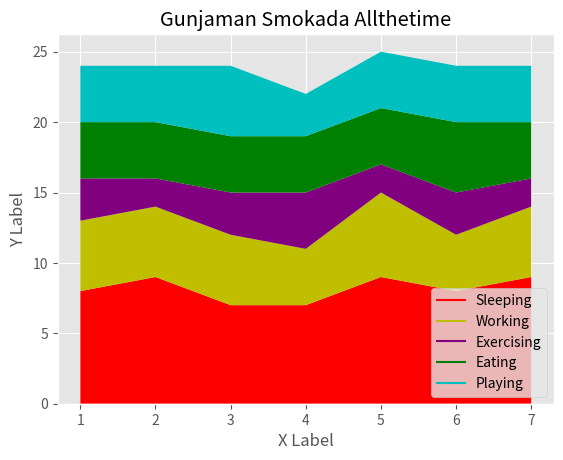

Write the Python code that produced this figure.
from matplotlib import pyplot as plt
from matplotlib import style
import numpy as np
style.use('ggplot')
days = [1,2,3,4,5,6,7]

sleeping = [8,9,7,7,9,8,9]
working = [5,5,5,4,6,4,5]
exercising= [3,2,3,4,2,3,2]
eating = [4,4,4,4,4,5,4]
playing = [4,4,5,3,4,4,4]
'''
Need to add empty plot because stack plot doesn't allow labels.
'''
plt.plot([],[],label='Sleeping', color='r')
plt.plot([],[],label='Working', color='y')
plt.plot([],[],label='Exercising', color='purple')
plt.plot([],[],label='Eating', color='g')
plt.plot([],[],label='Playing', color='c')

plt.stackplot(days,sleeping,working,exercising,eating,playing, colors=['r','y','purple','g','c'])

plt.title("Gunjaman Smokada Allthetime")
plt.xlabel("X Label")
plt.ylabel("Y Label")
plt.legend()
plt.show()
